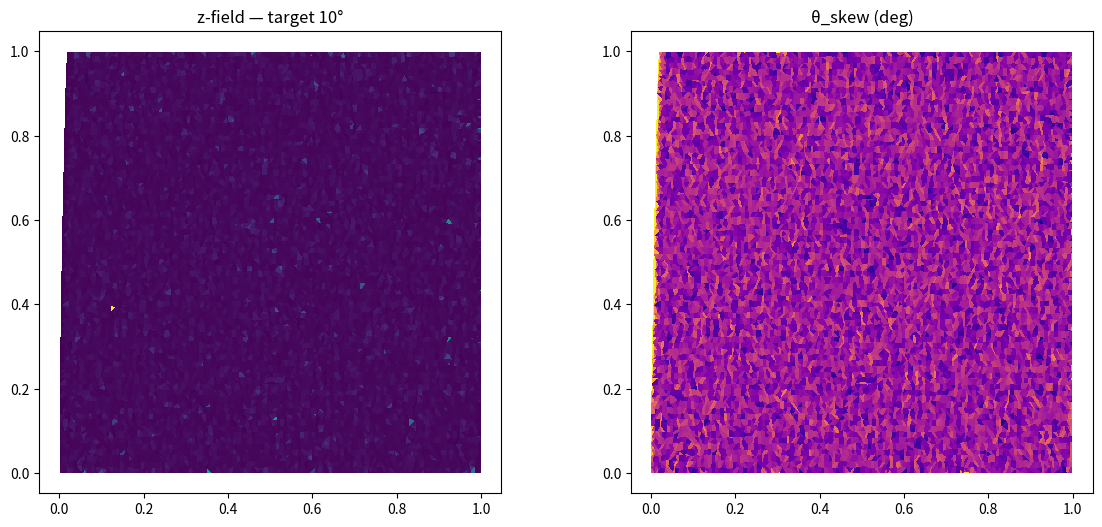
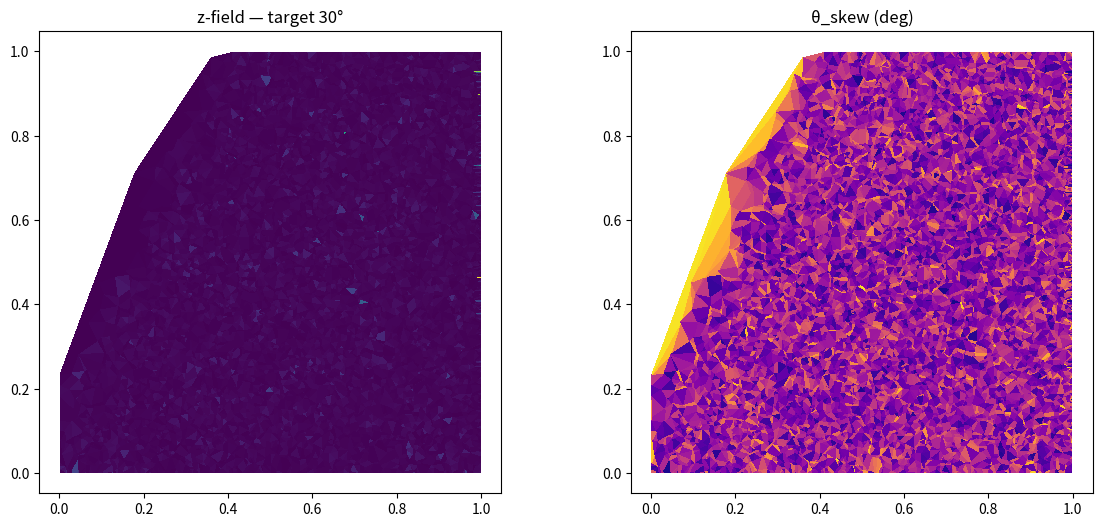
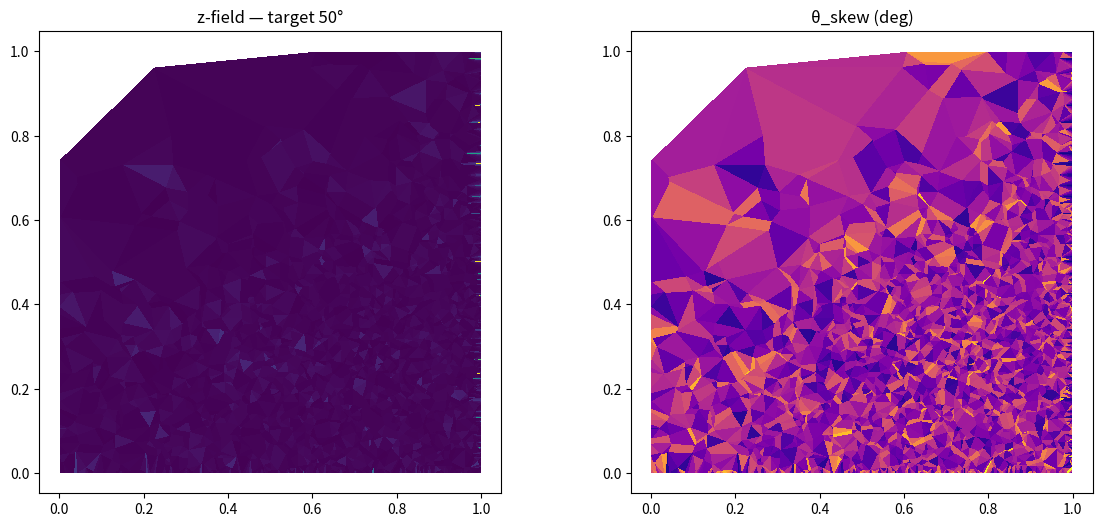
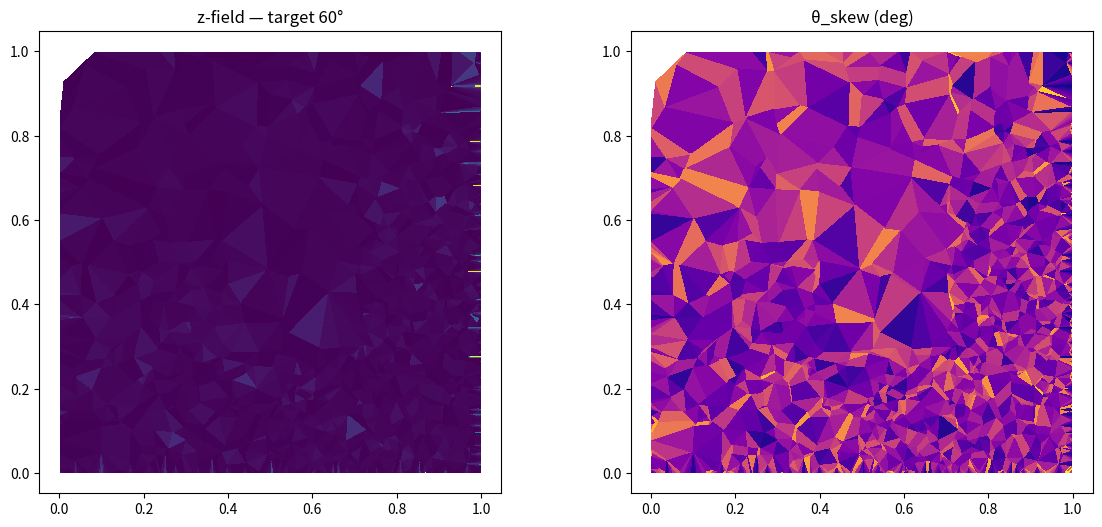
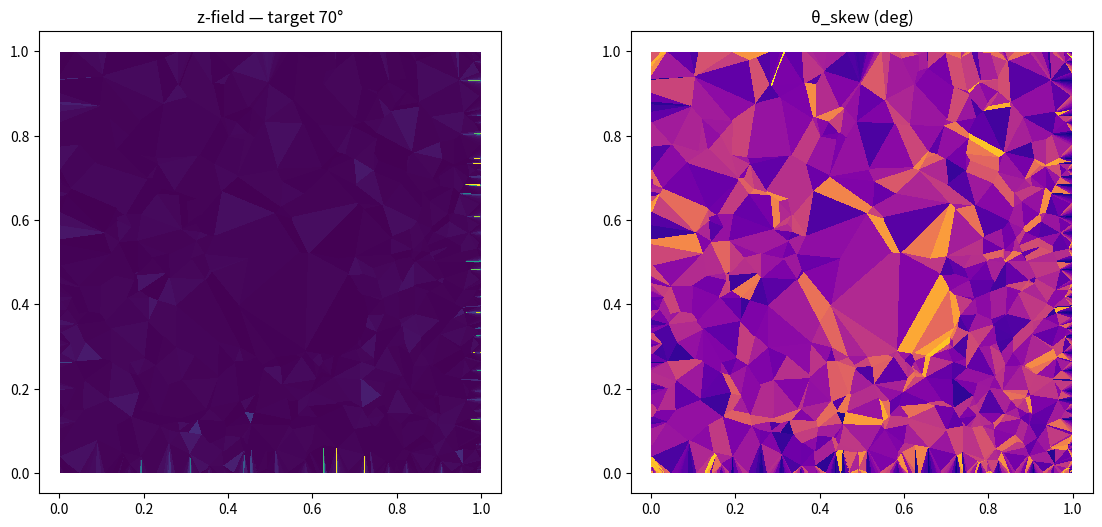
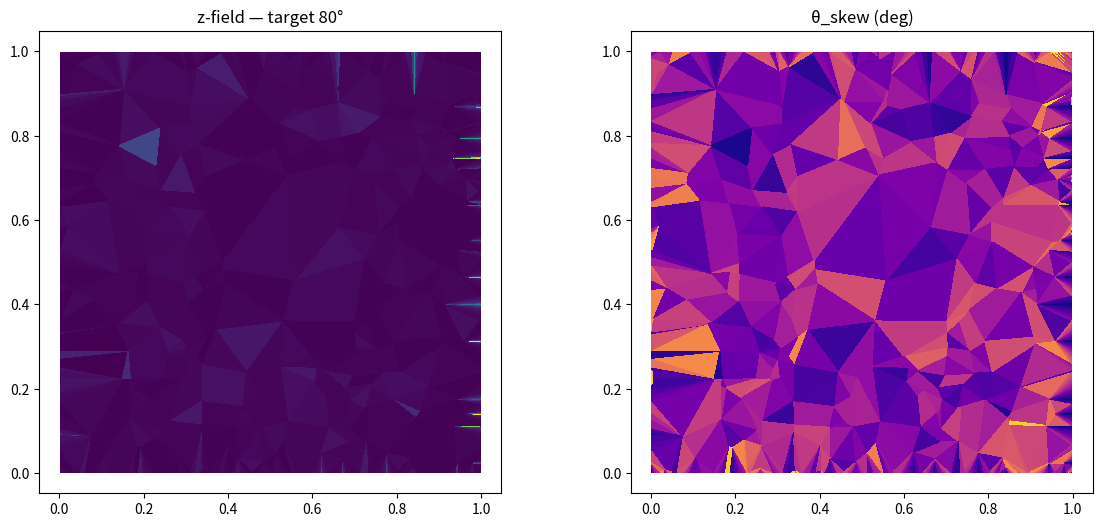

Recreate these plots in Python, in order.
#!/usr/bin/env python3
# -*- coding: utf-8 -*-
"""
generate_meshes_v3.py — STRONG DISTORTION VERSION
Produces proper regime differentiation for the phase-transition validation
"""

import numpy as np
from scipy.spatial import Delaunay
import matplotlib.pyplot as plt
from pathlib import Path

N_POINTS_BASE = 8500
SEED = 42
TARGET_THETA_DEGS = [10, 30, 50, 60, 70, 80]
THETA_CRIT_DEG = 85.0
TARGET_ORDER = 2.0

def save_vtk(filename, points, simplices, z, theta):
    n_points = len(points)
    n_cells = len(simplices)
    with open(filename, 'w') as f:
        f.write("# vtk DataFile Version 2.0\nz-phase-transition mesh\nASCII\nDATASET UNSTRUCTURED_GRID\n\n")
        f.write(f"POINTS {n_points} float\n")
        for p in points:
            f.write(f"{p[0]:.8e} {p[1]:.8e} 0.0\n")
        f.write(f"\nCELLS {n_cells} {n_cells*4}\n")
        for s in simplices:
            f.write(f"3 {s[0]} {s[1]} {s[2]}\n")
        f.write(f"\nCELL_TYPES {n_cells}\n")
        for _ in range(n_cells):
            f.write("5\n")
        f.write(f"\nCELL_DATA {n_cells}\n")
        f.write("SCALARS z float 1\nLOOKUP_TABLE default\n")
        for val in z:
            f.write(f"{val:.8e}\n")
        f.write("\nSCALARS theta_skew_deg float 1\nLOOKUP_TABLE default\n")
        for val in theta:
            f.write(f"{val:.8e}\n")

def compute_non_ortho_and_z(points, tri):
    simplices = tri.simplices
    n_cells = len(simplices)
    cell_centers = points[simplices].mean(axis=1)

    edge_to_cells = {}
    for icell, verts in enumerate(simplices):
        for i in range(3):
            a, b = sorted([verts[i], verts[(i+1)%3]])
            edge = (a, b)
            if edge not in edge_to_cells:
                edge_to_cells[edge] = []
            edge_to_cells[edge].append(icell)

    theta_max = np.zeros(n_cells)
    for edge, cells in edge_to_cells.items():
        if len(cells) != 2: continue
        c1, c2 = sorted(cells)
        C1, C2 = cell_centers[c1], cell_centers[c2]
        vec_C = C2 - C1
        A, B = points[edge[0]], points[edge[1]]
        edge_vec = B - A
        normal = np.array([-edge_vec[1], edge_vec[0]])
        normal /= np.linalg.norm(normal) + 1e-12
        cos_alpha = np.abs(np.dot(vec_C, normal)) / (np.linalg.norm(vec_C) + 1e-12)
        alpha_deg = np.arccos(np.clip(cos_alpha, 0.0, 1.0)) * 180.0 / np.pi
        theta_max[c1] = max(theta_max[c1], alpha_deg)
        theta_max[c2] = max(theta_max[c2], alpha_deg)

    theta_skew = np.maximum(theta_max, 0.5)
    z = (THETA_CRIT_DEG / theta_skew) * TARGET_ORDER
    return theta_skew, z

def generate_one_mesh(target_deg, base_dir, idx):
    np.random.seed(SEED + idx * 17)
    nx, ny = 120, 72
    x = np.linspace(0, 1, nx)
    y = np.linspace(0, 1, ny)
    X, Y = np.meshgrid(x, y)
    points = np.column_stack((X.ravel(), Y.ravel()))

    # Aggressive target-dependent distortion
    shear = 1.8 * (target_deg / 50.0)**2.8
    points[:, 0] += shear * points[:, 1]

    # Region-specific bad zones for high targets
    jitter_scale = 0.22 * (target_deg / 50.0)**3.1
    points += np.random.normal(0, jitter_scale, points.shape)

    # Extra warping clusters for low-z pockets in high-target meshes
    if target_deg >= 60:
        mask = (points[:,0] > 0.4) & (points[:,0] < 0.7) & (points[:,1] > 0.3) & (points[:,1] < 0.7)
        points[mask] += np.random.normal(0, 0.35, (mask.sum(), 2))

    points = np.clip(points, 0.002, 0.998)

    tri = Delaunay(points)
    theta_skew, z = compute_non_ortho_and_z(points, tri)

    p95 = np.percentile(theta_skew, 95)
    p99 = np.percentile(theta_skew, 99)
    high = (z > 6).mean() * 100
    trans = ((z >= 3) & (z <= 6)).mean() * 100
    low = (z < 3).mean() * 100

    print(f"  {target_deg:2d}° → 95th θ={p95:5.1f}° (99th={p99:5.1f}°) | "
          f"high/trans/low = {high:5.1f}/{trans:5.1f}/{low:5.1f}%")

    out_dir = base_dir / f"skew_{target_deg:02d}deg"
    out_dir.mkdir(parents=True, exist_ok=True)

    np.save(out_dir / "points.npy", points)
    np.save(out_dir / "tri.npy", tri.simplices)
    np.save(out_dir / "z.npy", z)
    np.save(out_dir / "theta_skew.npy", theta_skew)

    save_vtk(out_dir / "mesh.vtk", points, tri.simplices, z, theta_skew)

    # Plots
    plot_dir = out_dir / "plots"
    plot_dir.mkdir(exist_ok=True)
    fig, ax = plt.subplots(1, 2, figsize=(14, 6))
    ax[0].tripcolor(points[:,0], points[:,1], tri.simplices, z, shading='flat', cmap='viridis')
    ax[0].set_title(f"z-field — target {target_deg}°")
    ax[0].set_aspect('equal')
    ax[1].tripcolor(points[:,0], points[:,1], tri.simplices, theta_skew, shading='flat', cmap='plasma')
    ax[1].set_title(f"θ_skew (deg)")
    ax[1].set_aspect('equal')
    plt.savefig(plot_dir / "z_theta.png", dpi=300, bbox_inches='tight')
    plt.close()

    return out_dir

if __name__ == "__main__":
    base_dir = Path("meshes_v3")
    base_dir.mkdir(exist_ok=True)

    print("=== Generating STRONG DISTORTION family (v3) ===")
    for i, target in enumerate(TARGET_THETA_DEGS):
        generate_one_mesh(target, base_dir, i)

    print("\n✅ v3 meshes ready in meshes_v3/")
    print("   Open any mesh.vtk in ParaView — you should now see clear regime differentiation!")
    print("   Next: run the gradient test harness on these.")
